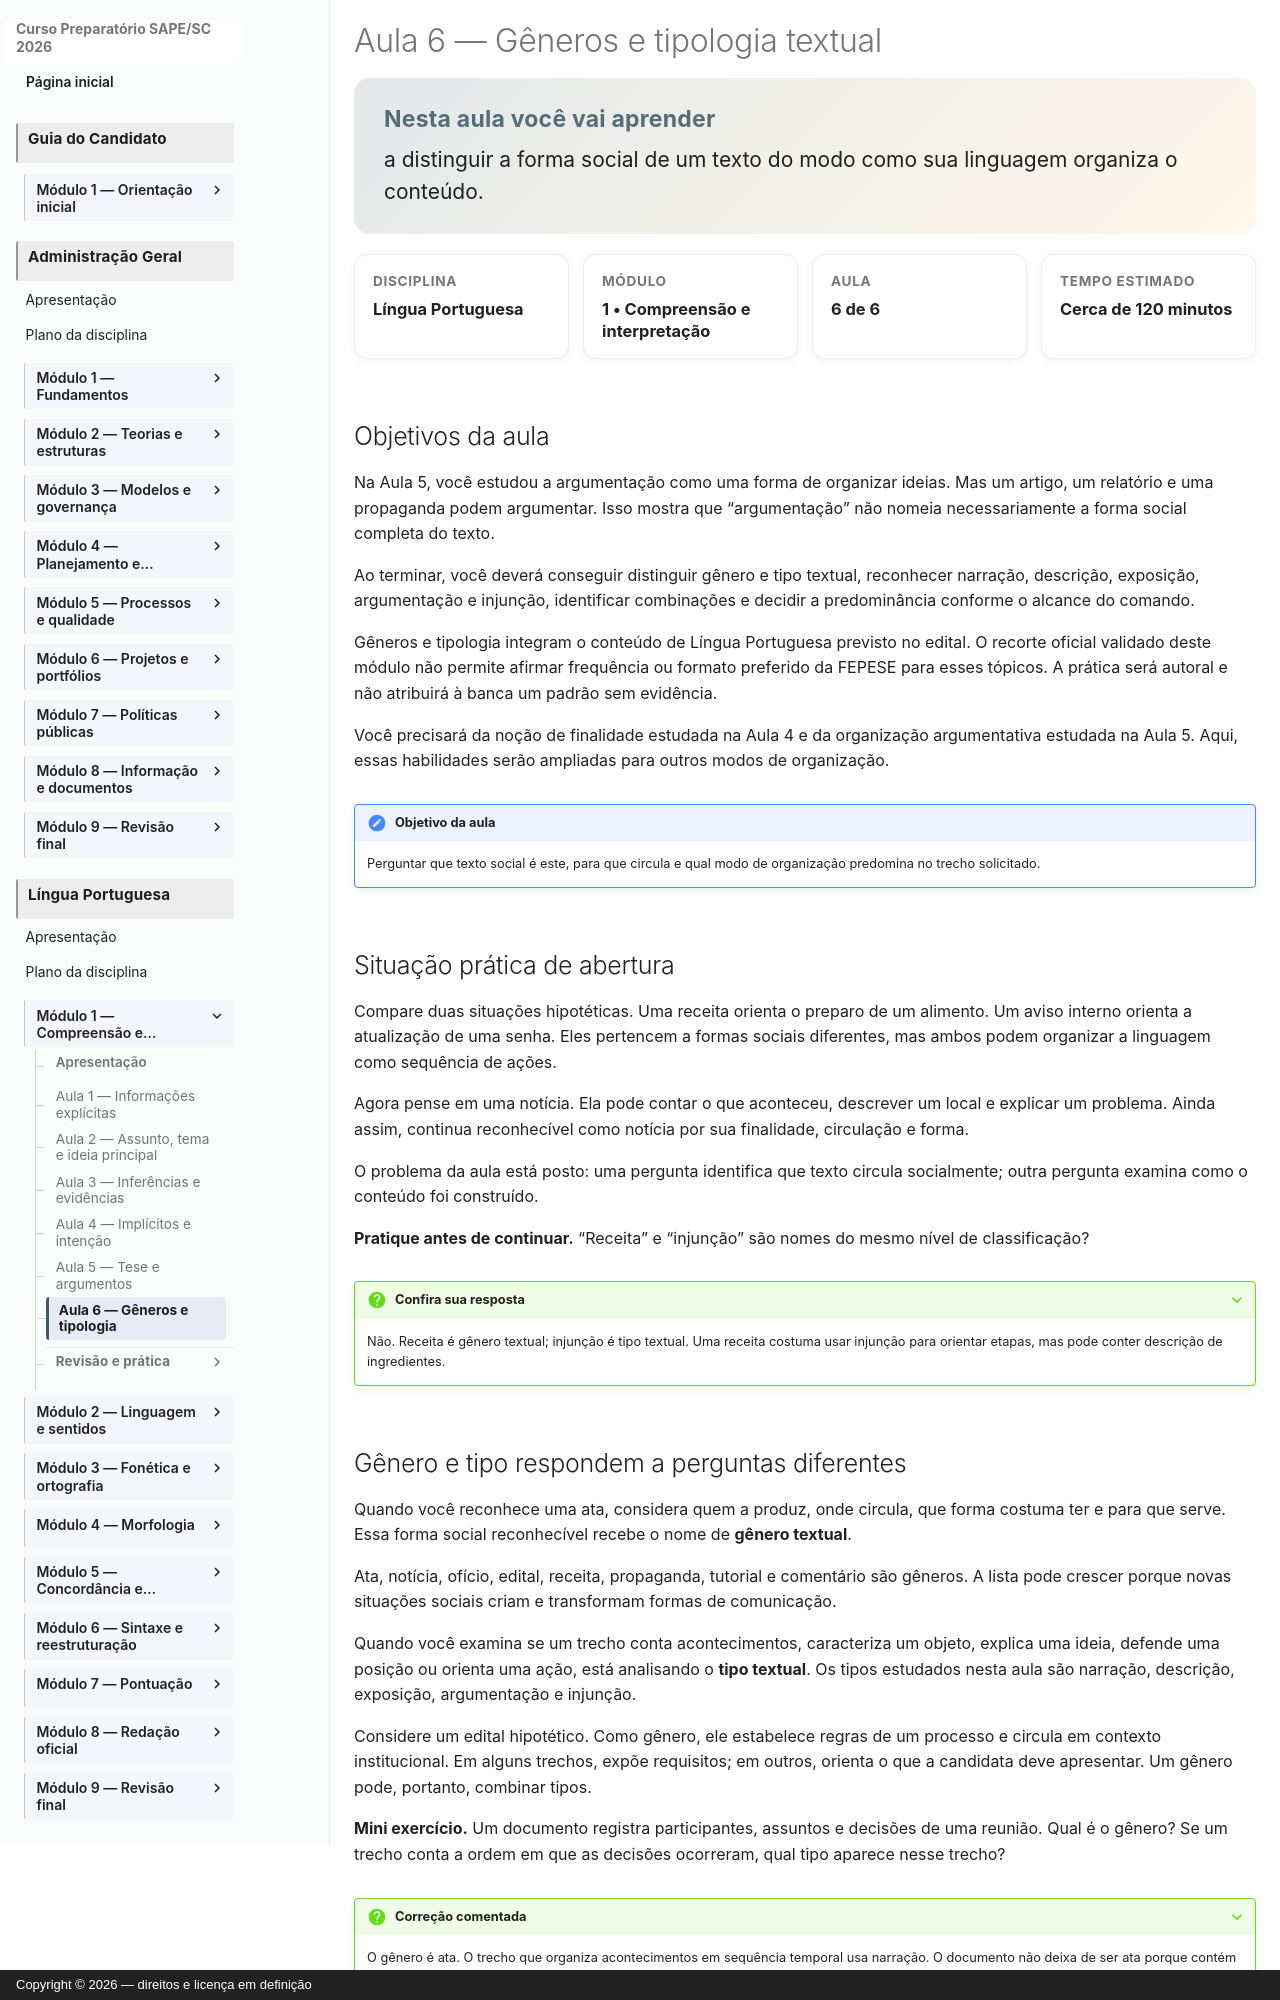

repository: vmedinax/curso-sape-sc-2026 · page: 01-portugues/modulo-01-aula-06-generos-tipologia/index.html · generator: mkdocs · copyright: Copyright © 2026 — direitos e licença em definição

---
id: portugues-modulo-01-aula-06
title: Aula 6 — Gêneros e tipologia textual
description: Como reconhecer textos pela finalidade e pelo modo de organização predominante.
discipline: 01-portugues
module: 1
lesson: 6
status: draft
edital_refs:
  - anexo-2-lingua-portuguesa-compreensao-e-interpretacao
prerequisites:
  - portugues-modulo-01-aula-04
  - portugues-modulo-01-aula-05
estimated_minutes: 120
authors:
  - Equipe do Curso SAPE/SC
reviewers: []
last_reviewed: 2026-08-04
sources:
  - "Edital SAPE/SC nº 001/2026, Anexo 2, p. 27"
tags:
  - generos-textuais
  - tipologia-textual
  - finalidade
  - predominancia
---

# Aula 6 — Gêneros e tipologia textual

<section class="lesson-goal">
  <h2>Nesta aula você vai aprender</h2>
  <p>a distinguir a forma social de um texto do modo como sua linguagem organiza o conteúdo.</p>
</section>

<div class="lesson-meta-grid">
  <div class="lesson-meta-card"><span>Disciplina</span><strong>Língua Portuguesa</strong></div>
  <div class="lesson-meta-card"><span>Módulo</span><strong>1 • Compreensão e interpretação</strong></div>
  <div class="lesson-meta-card"><span>Aula</span><strong>6 de 6</strong></div>
  <div class="lesson-meta-card"><span>Tempo estimado</span><strong>Cerca de 120 minutos</strong></div>
</div>

## Objetivos da aula

Na Aula 5, você estudou a argumentação como uma forma de organizar ideias. Mas um artigo, um relatório e uma propaganda podem argumentar. Isso mostra que “argumentação” não nomeia necessariamente a forma social completa do texto.

Ao terminar, você deverá conseguir distinguir gênero e tipo textual, reconhecer narração, descrição, exposição, argumentação e injunção, identificar combinações e decidir a predominância conforme o alcance do comando.

Gêneros e tipologia integram o conteúdo de Língua Portuguesa previsto no edital. O recorte oficial validado deste módulo não permite afirmar frequência ou formato preferido da FEPESE para esses tópicos. A prática será autoral e não atribuirá à banca um padrão sem evidência.

Você precisará da noção de finalidade estudada na Aula 4 e da organização argumentativa estudada na Aula 5. Aqui, essas habilidades serão ampliadas para outros modos de organização.

!!! note "Objetivo da aula"
    Perguntar que texto social é este, para que circula e qual modo de organização predomina no trecho solicitado.

## Situação prática de abertura

Compare duas situações hipotéticas. Uma receita orienta o preparo de um alimento. Um aviso interno orienta a atualização de uma senha. Eles pertencem a formas sociais diferentes, mas ambos podem organizar a linguagem como sequência de ações.

Agora pense em uma notícia. Ela pode contar o que aconteceu, descrever um local e explicar um problema. Ainda assim, continua reconhecível como notícia por sua finalidade, circulação e forma.

O problema da aula está posto: uma pergunta identifica que texto circula socialmente; outra pergunta examina como o conteúdo foi construído.

**Pratique antes de continuar.** “Receita” e “injunção” são nomes do mesmo nível de classificação?

??? question "Confira sua resposta"
    Não. Receita é gênero textual; injunção é tipo textual. Uma receita costuma usar injunção para orientar etapas, mas pode conter descrição de ingredientes.
